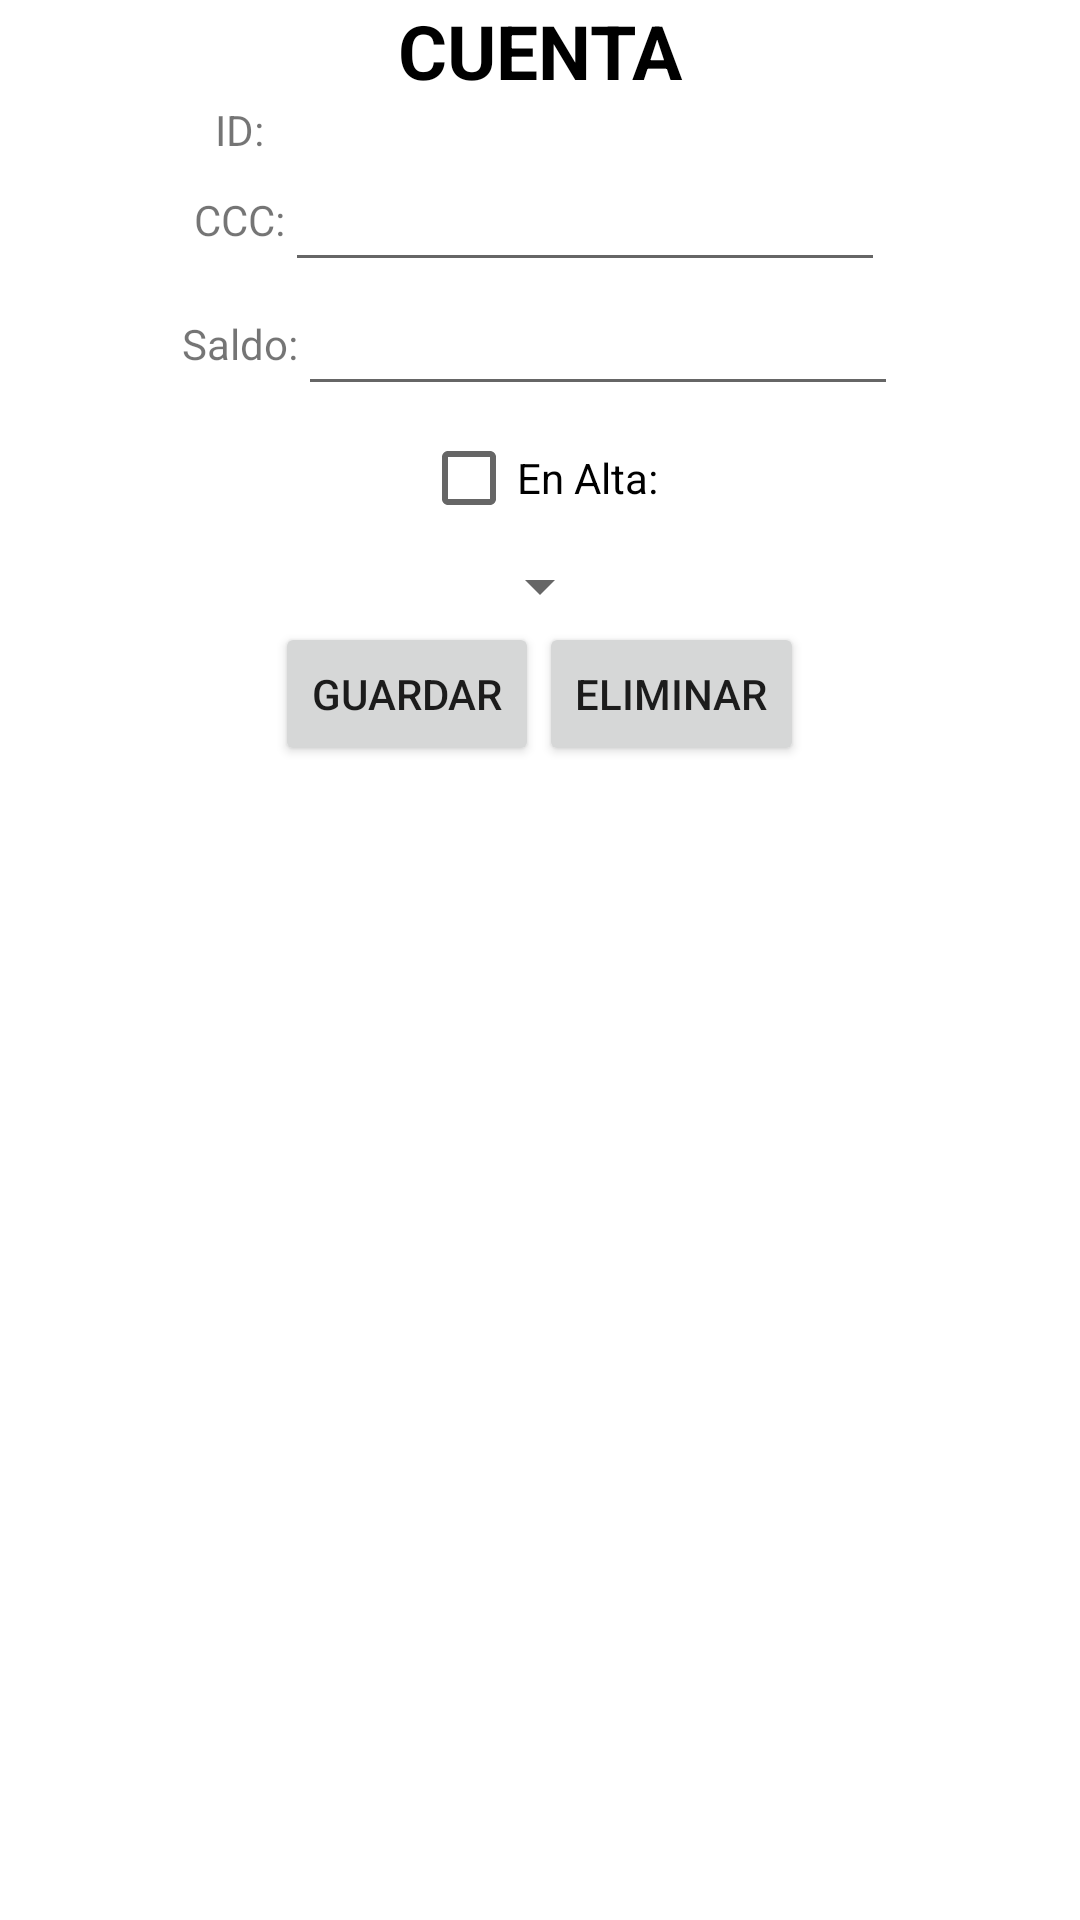

The Android layout XML behind this screen, and the referenced resources:
<!-- AndroidManifest.xml: application theme Theme.ProyectoAADD2DAMRetrofit -->
<!-- res/layout/fragment_cuenta_view.xml -->
<?xml version="1.0" encoding="utf-8"?>
<androidx.constraintlayout.widget.ConstraintLayout xmlns:android="http://schemas.android.com/apk/res/android"
    xmlns:tools="http://schemas.android.com/tools"
    android:layout_width="match_parent"
    android:layout_height="match_parent"
    xmlns:app="http://schemas.android.com/apk/res-auto"
    tools:context=".Fragments.Edicion.CuentaViewFragment">
    <TextView
        android:id="@+id/tvTitulo"
        android:layout_width="match_parent"
        android:layout_height="wrap_content"
        app:layout_constraintTop_toTopOf="parent"
        app:layout_constraintStart_toStartOf="parent"
        app:layout_constraintEnd_toEndOf="parent"
        android:text="CUENTA"
        android:textAlignment="center"
        android:textStyle="bold"
        android:textColor="@color/black"
        android:textSize="25sp" />

    <LinearLayout
        android:id="@+id/lyID"
        android:layout_width="match_parent"
        android:layout_height="wrap_content"
        android:orientation="horizontal"
        app:layout_constraintTop_toBottomOf="@id/tvTitulo"
        app:layout_constraintStart_toStartOf="parent"
        android:gravity="center"
        app:layout_constraintEnd_toEndOf="parent">
        <TextView
            android:id="@+id/tvId"
            android:layout_width="wrap_content"
            android:layout_height="wrap_content"
            android:text="ID:"/>
        <TextView
            android:id="@+id/etID"
            android:layout_width="200dp"
            android:layout_height="wrap_content"/>
    </LinearLayout>

    <LinearLayout
        android:id="@+id/lyCCC"
        android:layout_width="match_parent"
        android:layout_height="wrap_content"
        android:orientation="horizontal"
        app:layout_constraintTop_toBottomOf="@id/lyID"
        app:layout_constraintStart_toStartOf="parent"
        android:gravity="center"
        app:layout_constraintEnd_toEndOf="parent">
        <TextView
            android:id="@+id/tvCCC"
            android:layout_width="wrap_content"
            android:layout_height="wrap_content"
            android:text="CCC:"/>
        <EditText
            android:id="@+id/etCCC"
            android:inputType="number"
            android:layout_width="200dp"
            android:layout_height="wrap_content"/>
    </LinearLayout>

    <LinearLayout
        android:id="@+id/lySaldo"
        android:layout_width="match_parent"
        android:layout_height="wrap_content"
        android:orientation="horizontal"
        app:layout_constraintTop_toBottomOf="@id/lyCCC"
        app:layout_constraintStart_toStartOf="parent"
        android:gravity="center"
        app:layout_constraintEnd_toEndOf="parent">
        <TextView
            android:id="@+id/tvSaldo"
            android:layout_width="wrap_content"
            android:layout_height="wrap_content"
            android:text="Saldo:"/>
        <EditText
            android:id="@+id/etSaldo"
            android:inputType="numberDecimal"
            android:layout_width="200dp"
            android:layout_height="wrap_content"/>
    </LinearLayout>

    <LinearLayout
        android:id="@+id/lyenAlta"
        android:layout_width="match_parent"
        android:layout_height="wrap_content"
        android:orientation="horizontal"
        app:layout_constraintTop_toBottomOf="@id/lySaldo"
        app:layout_constraintStart_toStartOf="parent"
        android:gravity="center"
        app:layout_constraintEnd_toEndOf="parent">
        <CheckBox
            android:id="@+id/ckEnAlta"
            android:layout_width="wrap_content"
            android:layout_height="wrap_content"
            android:text="En Alta:"/>
    </LinearLayout>


    <Spinner
        android:id="@+id/spCliente"
        app:layout_constraintTop_toBottomOf="@id/lyenAlta"
        app:layout_constraintStart_toStartOf="parent"
        app:layout_constraintEnd_toEndOf="parent"
        android:layout_width="wrap_content"
        android:layout_height="wrap_content" />
    <LinearLayout
        android:id="@+id/lyBotones"
        android:layout_width="match_parent"
        android:layout_height="wrap_content"
        android:orientation="horizontal"
        app:layout_constraintTop_toBottomOf="@id/spCliente"
        app:layout_constraintStart_toStartOf="parent"
        android:gravity="center"
        app:layout_constraintEnd_toEndOf="parent">
        <Button
            android:id="@+id/btnGuardar"
            android:layout_width="wrap_content"
            android:layout_height="wrap_content"
            android:text="Guardar"/>
        <Button
            android:id="@+id/btnEliminar"
            android:layout_width="wrap_content"
            android:layout_height="wrap_content"
            android:text="Eliminar"/>
    </LinearLayout>

</androidx.constraintlayout.widget.ConstraintLayout>
<!-- resources referenced by this layout -->
<resources>
  <style name="Theme.ProyectoAADD2DAMRetrofit" parent="Theme.MaterialComponents.DayNight.DarkActionBar">
          
          <item name="colorPrimary">@color/purple_500</item>
          <item name="colorPrimaryVariant">@color/purple_700</item>
          <item name="colorOnPrimary">@color/white</item>
          
          <item name="colorSecondary">@color/teal_200</item>
          <item name="colorSecondaryVariant">@color/teal_700</item>
          <item name="colorOnSecondary">@color/black</item>
          
          <item name="android:statusBarColor">?attr/colorPrimaryVariant</item>
          
      </style>
  <!-- not gathered from this repository: default colours our renderer supplied (Android Studio template values) -->
  <color name="purple_500">#FF6200EE</color>
  <color name="purple_700">#FF3700B3</color>
  <color name="teal_200">#FF03DAC5</color>
  <color name="teal_700">#FF018786</color>
  <color name="black">#FF000000</color>
  <color name="white">#FFFFFFFF</color>
</resources>
